Run: headless pygame with SDL's dummy video driver; simulated clock (each Clock.tick advances the game by its frame time, no real sleeping); random seed 0; keys injected as events and as key.get_pressed() state; no mouse input.
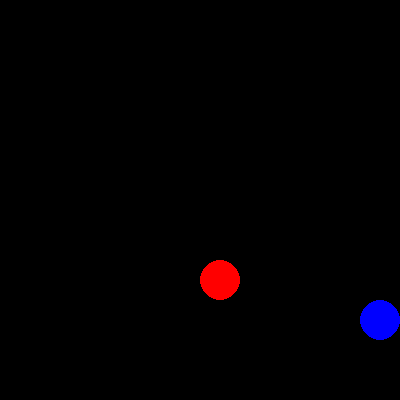
Frame 1 of 4 · flips 1–60 · no input
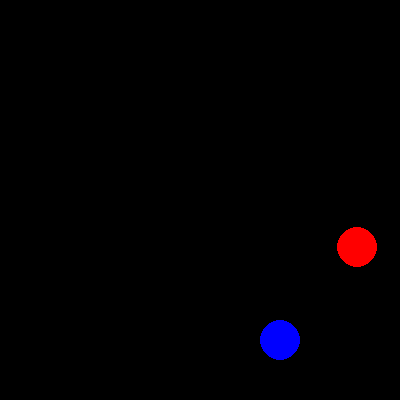
Frame 2 of 4 · flips 61–180 · tapped SPACE, RETURN · held RIGHT (→), D
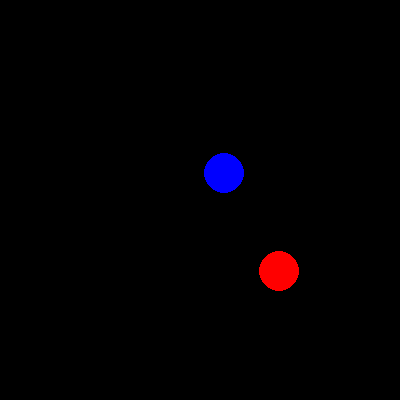
Frame 3 of 4 · flips 181–300 · held DOWN (↓), S
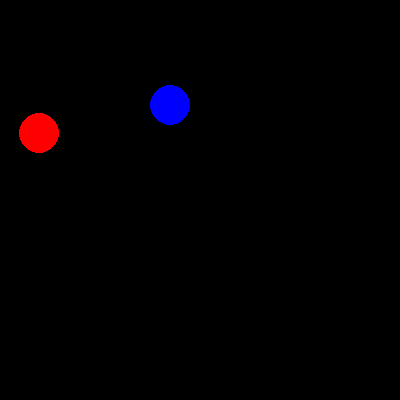
Frame 4 of 4 · flips 301–420 · held LEFT (←), A, UP (↑), W

The pygame program that drew these frames:

import pygame
import random

# Initialize pygame
pygame.init()

# Set the window size
window_size = (400, 400)

# Create the window
screen = pygame.display.set_mode(window_size)

# Set the title of the window
pygame.display.set_caption("Moving Balls")

# Set the radius of the balls
radius = 20

# Set the initial positions and velocities of the balls
ball1_pos = [100, 100]
ball1_vel = [2, 3]

ball2_pos = [200, 200]
ball2_vel = [3, 2]

# Set the colors of the balls
ball1_color = (255, 0, 0)
ball2_color = (0, 0, 255)

# Set the running flag to True
running = True

# Run the game loop
while running:
    # Handle events
    for event in pygame.event.get():
        if event.type == pygame.QUIT:
            running = False

    # Update the positions of the balls
    ball1_pos[0] += ball1_vel[0]
    ball1_pos[1] += ball1_vel[1]

    ball2_pos[0] += ball2_vel[0]
    ball2_pos[1] += ball2_vel[1]

    # Check if the balls have collided
    if (abs(ball1_pos[0] - ball2_pos[0]) < 2*radius) and (abs(ball1_pos[1] - ball2_pos[1]) < 2*radius):
        # Move the balls to a new random location
        ball1_pos = [random.randint(radius, window_size[0]-radius), random.randint(radius, window_size[1]-radius)]
        ball2_pos = [random.randint(radius, window_size[0]-radius), random.randint(radius, window_size[1]-radius)]

    # Check if the balls have collided with the edges of the screen
    if ball1_pos[0] < radius or ball1_pos[0] > window_size[0] - radius:
        ball1_vel[0] = -ball1_vel[0]
    if ball1_pos[1] < radius or ball1_pos[1] > window_size[1] - radius:
        ball1_vel[1] = -ball1_vel[1]

    if ball2_pos[0] < radius or ball2_pos[0] > window_size[0] - radius:
        ball2_vel[0] = -ball2_vel[0]
    if ball2_pos[1] < radius or ball2_pos[1] > window_size[1] - radius:
        ball2_vel[1] = -ball2_vel[1]

    pygame.time.delay(30)

    # Clear the screen
    screen.fill((0, 0, 0))

    # Draw the balls
    pygame.draw.circle(screen, ball1_color, ball1_pos, radius)
    pygame.draw.circle(screen, ball2_color, ball2_pos, radius)

    # Update the display
    pygame.display.flip()

# Quit pygame
pygame.quit()
